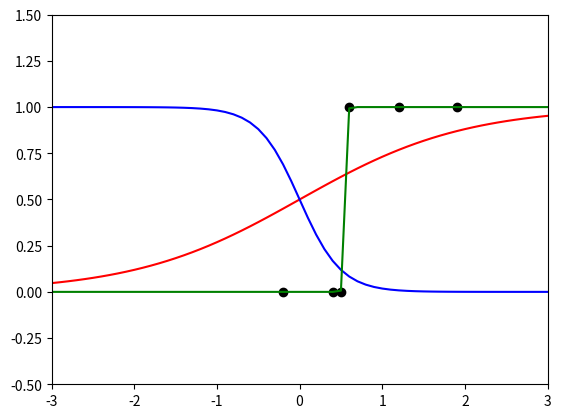

Python code for this plot:
import numpy as np
import matplotlib.pyplot as plt

t = np.arange(-3., 4., 0.1)

plt.axis([-3,3,-0.5,1.5])

plt.plot([-0.2,0.4,0.6,1.2,1.9,0.5],[0,0,1,1,1,0], 'ko')
plt.plot(t, 1/(1+np.exp(-t)), 'r-')
plt.plot(t, 1/(1+np.exp(4*t)), 'b-')
plt.plot(t, 1/(1+np.exp(-100*t+55)), 'g-')
plt.show()